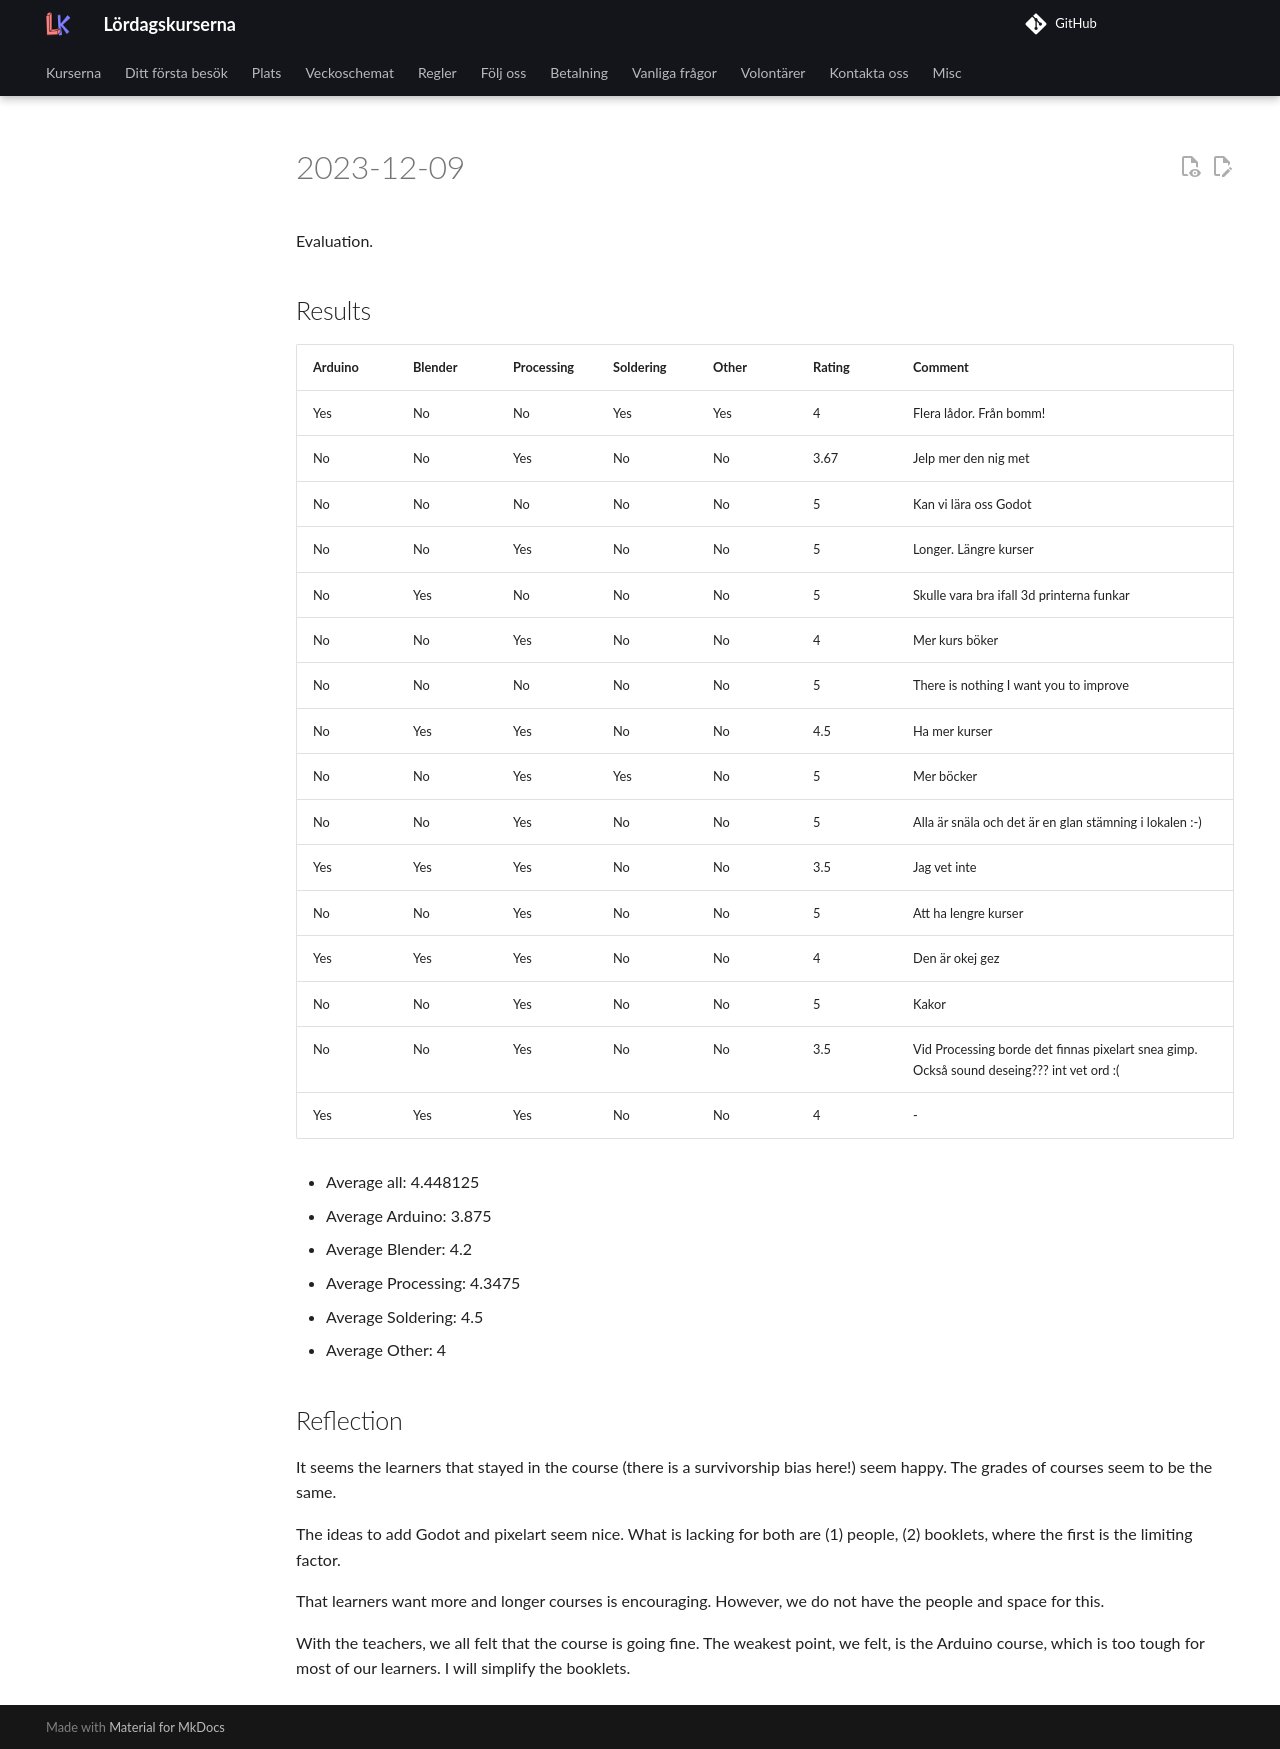

repository: uppsala-makerspace/loerdagskurser · page: reflektioner/20231209_richel/index.html · generator: jekyll

# 2023-12-09

Evaluation.

## Results

Arduino|Blender|Processing|Soldering|Other|Rating|Comment
-------|-------|----------|---------|-----|------|-------------------------------------------
Yes    |No     |No        |Yes      |Yes  |4     |Flera lådor. Från bomm!
No     |No     |Yes       |No       |No   |3.67  |Jelp mer den nig met
No     |No     |No        |No       |No   |5     |Kan vi lära oss Godot
No     |No     |Yes       |No       |No   |5     |Longer. Längre kurser
No     |Yes    |No        |No       |No   |5     |Skulle vara bra ifall 3d printerna funkar
No     |No     |Yes       |No       |No   |4     |Mer kurs böker
No     |No     |No        |No       |No   |5     |There is nothing I want you to improve
No     |Yes    |Yes       |No       |No   |4.5   |Ha mer kurser
No     |No     |Yes       |Yes      |No   |5     |Mer böcker
No     |No     |Yes       |No       |No   |5     |Alla är snäla och det är en glan stämning i lokalen :-)
Yes    |Yes    |Yes       |No       |No   |3.5   |Jag vet inte
No     |No     |Yes       |No       |No   |5     |Att ha lengre kurser
Yes    |Yes    |Yes       |No       |No   |4     |Den är okej gez
No     |No     |Yes       |No       |No   |5     |Kakor
No     |No     |Yes       |No       |No   |3.5   |Vid Processing borde det finnas pixelart snea gimp. Också sound deseing??? int vet ord :(
Yes    |Yes    |Yes       |No       |No   |4     |-

* Average all: 4.448125
* Average Arduino: 3.875
* Average Blender: 4.2
* Average Processing: 4.3475
* Average Soldering: 4.5
* Average Other: 4

## Reflection

It seems the learners that stayed in the course (there is a survivorship
bias here!) seem happy. The grades of courses seem to be the same.

The ideas to add Godot and pixelart seem nice. What is lacking for both
are (1) people, (2) booklets, where the first is the limiting factor.

That learners want more and longer courses is encouraging.
However, we do not have the people and space for this.

With the teachers, we all felt that the course is going fine.
The weakest point, we felt, is the Arduino course,
which is too tough for most of our learners.
I will simplify the booklets.
